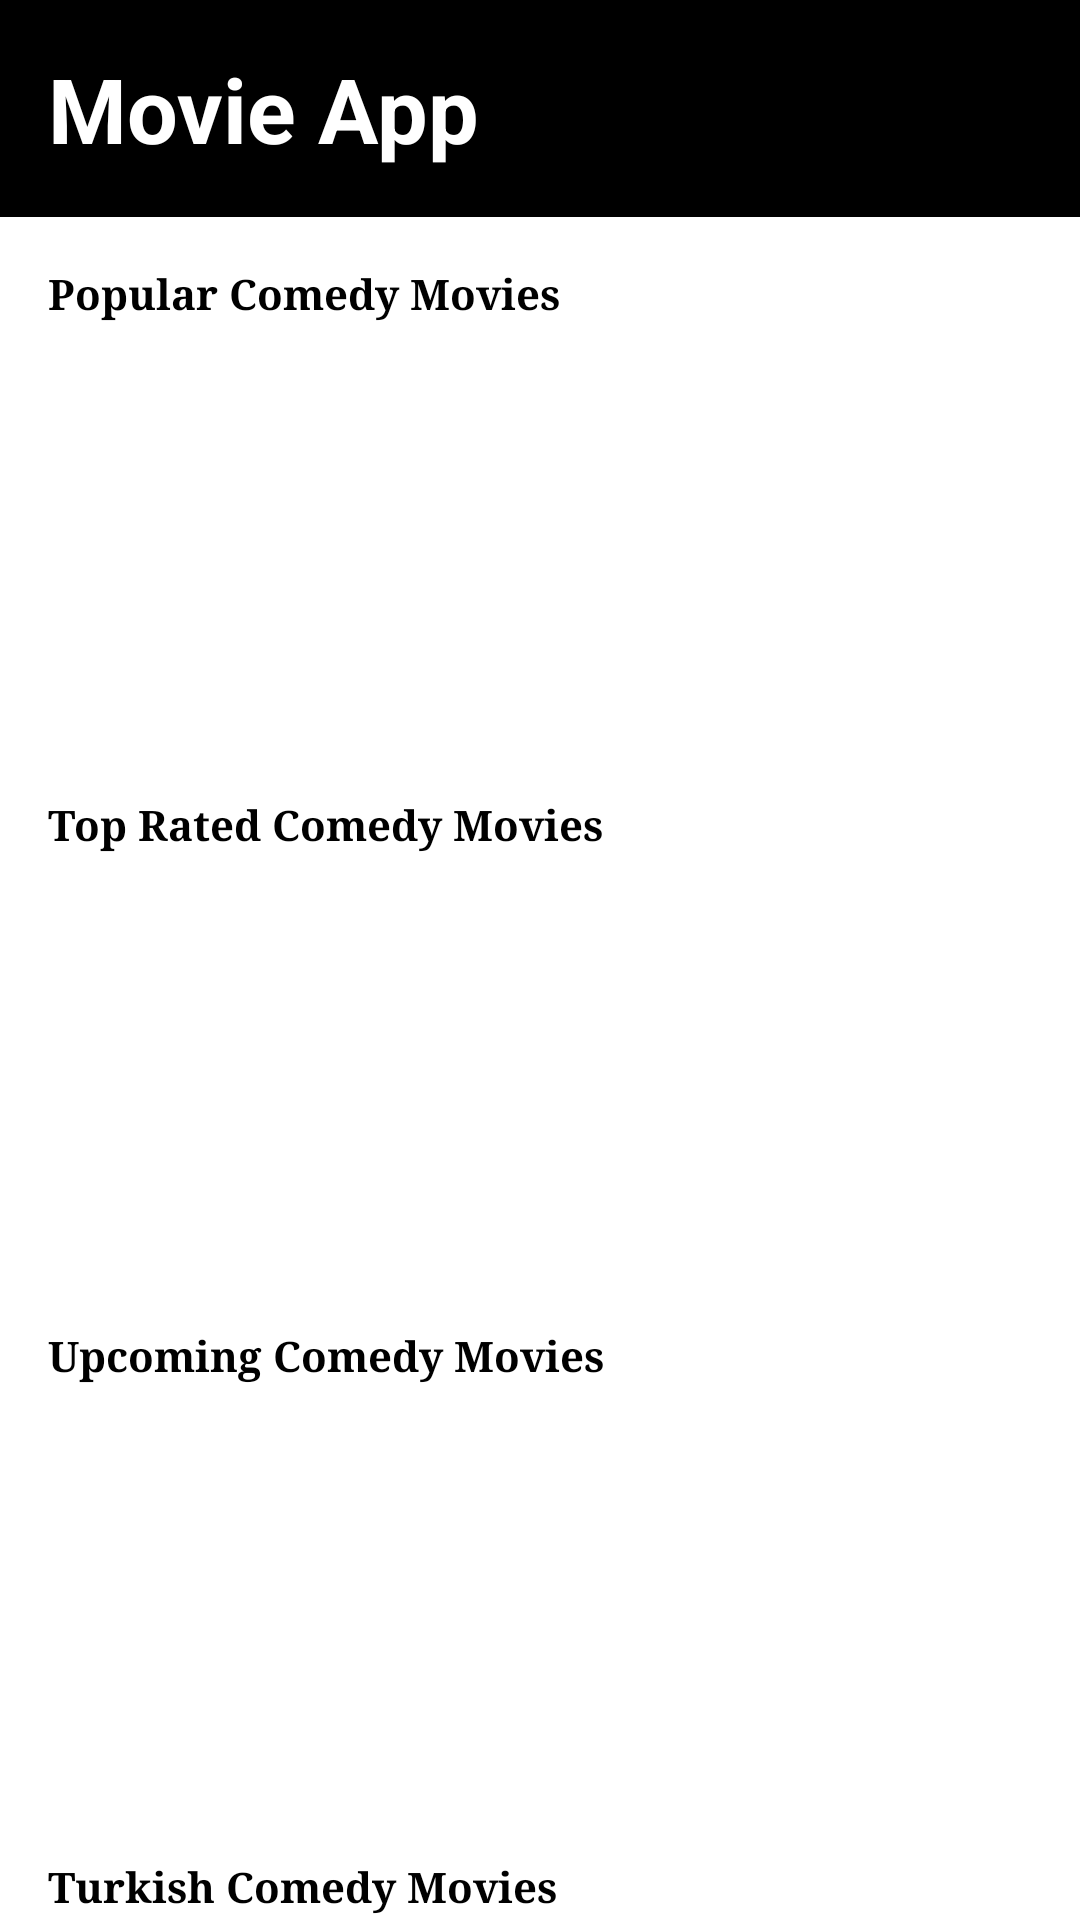

Android layout source for this screen:
<!-- AndroidManifest.xml: application theme Theme.MovieApplication -->
<!-- res/layout/fragment_comedy_movies.xml -->
<?xml version="1.0" encoding="utf-8"?>
<LinearLayout
    xmlns:android="http://schemas.android.com/apk/res/android"
    xmlns:app="http://schemas.android.com/apk/res-auto"
    xmlns:tools="http://schemas.android.com/tools"
    android:layout_width="match_parent"
    android:layout_height="match_parent"
    android:orientation="vertical"
    android:background="@color/white"
    tools:context=".removedfragments.ComedyMoviesFragment">



    <androidx.core.widget.NestedScrollView
        android:layout_width="match_parent"
        android:layout_height="match_parent"
        android:background="@color/white"
        android:fillViewport="true"
        android:layout_gravity="fill_vertical">

        <LinearLayout
            android:layout_width="match_parent"
            android:layout_height="wrap_content"
            android:orientation="vertical">

            <include
                android:id="@+id/toolbar"
                layout="@layout/toolbar" />

            <TextView
                android:id="@+id/popularComedyMovies"
                android:layout_width="match_parent"
                android:layout_height="wrap_content"
                android:layout_marginStart="16dp"
                android:layout_marginTop="16dp"
                android:layout_marginBottom="6dp"
                android:fontFamily="serif"
                android:text="Popular Comedy Movies"
                android:textColor="@color/black"
                android:textSize="14sp"
                android:textStyle="bold" />

            <androidx.recyclerview.widget.RecyclerView
                android:id="@+id/rv_popular_comedy_movies"
                android:layout_width="match_parent"
                android:layout_height="136dp" />

            <TextView
                android:id="@+id/topRatedComedyMovies"
                android:layout_width="match_parent"
                android:layout_height="wrap_content"
                android:layout_marginLeft="16dp"
                android:layout_marginTop="16dp"
                android:layout_marginBottom="6dp"
                android:fontFamily="serif"
                android:text="Top Rated Comedy Movies"
                android:textColor="@color/black"
                android:textStyle="bold" />

            <androidx.recyclerview.widget.RecyclerView
                android:id="@+id/rv_top_rated_comedy_movies"
                android:layout_width="match_parent"
                android:layout_height="136dp" />

            <TextView
                android:id="@+id/upcomingComedyMovies"
                android:layout_width="match_parent"
                android:layout_height="wrap_content"
                android:layout_marginLeft="16dp"
                android:layout_marginTop="16dp"
                android:layout_marginBottom="6dp"
                android:fontFamily="serif"
                android:text="Upcoming Comedy Movies"
                android:textColor="@color/black"
                android:textStyle="bold" />

            <androidx.recyclerview.widget.RecyclerView
                android:id="@+id/rv_upcoming_comedy_movies"
                android:layout_width="match_parent"
                android:layout_height="136dp" />

            <TextView
                android:id="@+id/turkishComedyMovies"
                android:layout_width="match_parent"
                android:layout_height="wrap_content"
                android:layout_marginLeft="16dp"
                android:layout_marginTop="16dp"
                android:layout_marginBottom="6dp"
                android:fontFamily="serif"
                android:text="Turkish Comedy Movies"
                android:textColor="@color/black"
                android:textStyle="bold" />

            <androidx.recyclerview.widget.RecyclerView
                android:id="@+id/rv_turkish_comedy_movies"
                android:layout_width="match_parent"
                android:layout_height="136dp" />

            <Button
                android:layout_width="wrap_content"
                android:layout_height="wrap_content"
                android:layout_gravity="center"
                android:backgroundTint="@color/black"
                android:textColor="@color/white"
                android:text="View All"
                android:id="@+id/viewAllComedyMovies"

                >

            </Button>
        </LinearLayout>

    </androidx.core.widget.NestedScrollView>

</LinearLayout>
<!-- res/layout/toolbar.xml (included above) -->
<?xml version="1.0" encoding="utf-8"?>
<RelativeLayout
    xmlns:android="http://schemas.android.com/apk/res/android"
    android:layout_width="match_parent"
    android:layout_height="wrap_content"
    android:background="@android:color/black">

    <RelativeLayout
        android:layout_width="match_parent"
        android:layout_height="wrap_content"
        android:padding="16dp">

        <TextView
            android:layout_width="wrap_content"
            android:layout_height="wrap_content"
            android:gravity="center"
            android:text="Movie App"
            android:textColor="@color/white"
            android:textSize="30dp"
            android:textStyle="bold" />

    </RelativeLayout>
</RelativeLayout>
<!-- resources referenced by this layout -->
<resources>
  <style name="Theme.MovieApplication" parent="Base.Theme.MovieApplication" />
  <style name="Base.Theme.MovieApplication" parent="Theme.Material3.DayNight.NoActionBar">
          
          
          <item name="android:statusBarColor" tools:targetApi="l">@color/black</item>
          <item name="android:navigationBarColor">@color/black </item>
      </style>
  <!-- not gathered from this repository: default colours our renderer supplied (Android Studio template values) -->
  <color name="black">#FF000000</color>
  <color name="white">#FFFFFFFF</color>
</resources>
